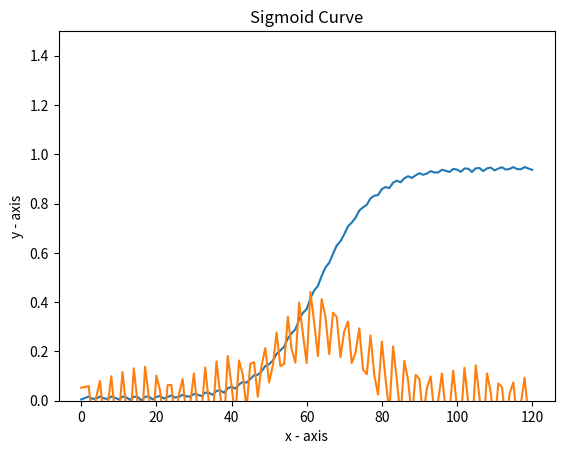

Write the Python code that produced this figure.
# (C)copyright 2020  Martin Lurie 
#https://www.ncbi.nlm.nih.gov/pmc/articles/PMC6598339/
# x0 value of the sigmoid's midpoint,
# L = the curve's maximum value,
# k = the logistic growth rate or steepness of the curve.

# to do
# create normal distrib for x0 and classification early norm late
# create normal distrib for L and classification hi low
# encoding:  early-hi earlylow  normhi normlow latehi latelow

from __future__ import print_function
import math
import random

for numrows in range (0, 1):
  L=abs(random.gauss(.7,.3 ))
  x0=random.gauss(0,1 )
  xlist=[]
  dt=0
  ylist=[]
  dylist=[]
  oldy=0
  k=random.gauss(1,.5 )
  x=-6
  label=0  # 0 norm
  fast=0
  while ( x < 6 ):
    y=L/(1+math.exp(-k*(x-x0)))+ abs((math.sin(x*10))/60)
    ylist.append(y)
    dylist.append((y-oldy)*10)
    oldy=y
    xlist.append(dt)
    dt=dt+1
    #print (y, end='|')
    x=x+.1
    if ( L < .7 and x0 < -.3 ):
      label=1
    if ( L < .7 and x0 > -.3 and x0 < .3):
      label=2
    if ( L<.7 and x0>.3 ):
      label=3
    if ( L > .7 and x0 < -.3 ):
      label=4
    if ( L > .7 and x0 > -.3 and x0 < .3):
      label=5
    if ( L>.7 and x0>.3 ):
      label=6
  
  print (label)
  #print (xlist)
  #print(ylist)
  
# importing the required module 
import matplotlib.pyplot as plt 


def plotit(numpts):
  # plotting the points 
  plt.plot(xlist, ylist, dylist) 

  # naming the x axis 
  plt.xlabel('x - axis') 
  # naming the y axis 
  plt.ylabel('y - axis') 
  plt.ylim(0, 1.5)

  # giving a title to my graph 
  plt.title('Sigmoid Curve') 

  # function to show the plot 
  plt.show() 
plotit(5)
print ("L curve max " +str(L) )
print ("x0 is midpoint " + str(x0))
print ("Label for ML is " + str(label))
